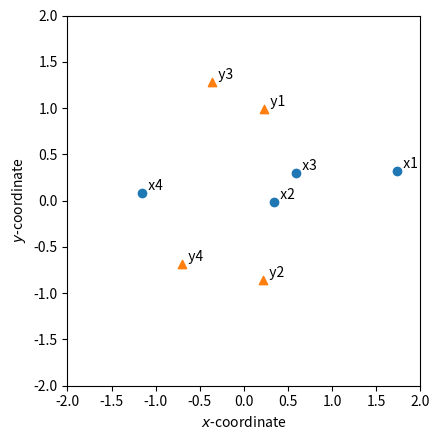

Write Python code to recreate this figure.
import itertools, numpy as np

X = np.array([
    [1.7364,  0.3228],
    [0.3380,  -0.0159],
    [0.5881,  0.2986],
    [-1.1503, 0.0836]
])

Y = np.array([
    [0.2324,  0.9898],
    [0.2137, -0.8524],
    [-0.3654, 1.2764],
    [-0.7017, -0.6873]
])

C = np.array([[np.linalg.norm(x - y)**2 for y in Y] for x in X])
C = np.array([[0., 1., 1., 1.],
              [0., 0., 0., 1.],
              [0., 1., 0., 1.],
              [0., 0., 0., 0.]])
np.savetxt("C.txt", C, fmt='%.4f')
n = C.shape[0]

perm_costs = {perm: sum(C[i, perm[i]] for i in range(n))
              for perm in itertools.permutations(range(n))}
best_cost = min(perm_costs.values())
best_perms = [p for p, c in perm_costs.items() if c == best_cost]
assert len(best_perms) == 1
print("Minimum assignment cost:", best_cost)
print("Unique optimal permutation:", best_perms[0], "\n")

def complement(t):
    return tuple(sorted(set(range(n)) - set(t)))

row_parts = list(itertools.combinations(range(n), 2))  # 6 ordered splits
col_parts = row_parts.copy()

couplings = []
for rp in row_parts:
    X1, X2 = set(rp), set(complement(rp))
    for cp in col_parts:
        Y1, Y2 = set(cp), set(complement(cp))
        block_sum = sum(C[i, j] for i in X1 for j in Y1) + \
                    sum(C[i, j] for i in X2 for j in Y2)
        couplings.append((block_sum / 8.0, rp, cp))
        print(couplings[-1])

min_rank2 = min(c[0] for c in couplings)
mins = [c for c in couplings if abs(c[0] - min_rank2) < 1e-9]

print(f"Minimal rank-2 objective value: {min_rank2:.2f}")
print(f"Number of minimisers: {len(mins)}\n")

for k, (cost, rp, cp) in enumerate(mins, 1):
    X1, X2 = set(rp), set(complement(rp))
    Y1, Y2 = set(cp), set(complement(cp))

    split = [i+1 for i in range(n)        # 1-based indices
             if (i in X1) != (i in Y1)]   # cluster mismatch

    print(f"Minimiser {k}:")
    print("  Row clusters X1,X2 =", tuple(x for x in sorted(X1)),
          tuple(x for x in sorted(X2)))
    print("  Col clusters Y1,Y2 =", tuple(y for y in sorted(Y1)),
          tuple(y for y in sorted(Y2)))
    print("  Monge pairs split at indices:", split, "\n")

import matplotlib.pyplot as plt

# Create the scatter plot
plt.figure(figsize=(4.5, 4.5))
plt.scatter([p[0] for p in X], [p[1] for p in X],
            marker='o', label='$x_i$')
plt.scatter([p[0] for p in Y], [p[1] for p in Y],
            marker='^', label='$y_i$')

# Annotate the points
for i, (x, y) in enumerate(X, 1):
    plt.text(x, y, f'  x{i}', verticalalignment='bottom')
for i, (x, y) in enumerate(Y, 1):
    plt.text(x, y, f'  y{i}', verticalalignment='bottom')

plt.xlabel('$x$-coordinate')
plt.ylabel('$y$-coordinate')
# fix scale
plt.xlim(-2.0, 2.0)
plt.ylim(-2.0, 2.0)
#plt.legend()
plt.tight_layout()
plt.show()
